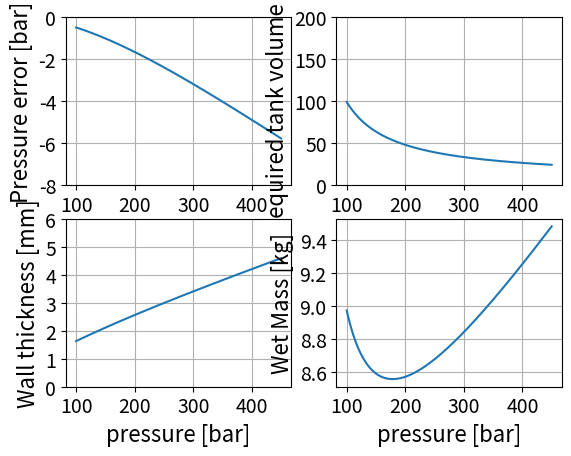

Recreate this plot in Python.
"""
This code was created to size a helium tank in an appendix of a project 
[redacted]
"""
import numpy as np
import matplotlib.pyplot as plt

# a = 0.0346 barL^2/mol = 0.00346 Pa m^3/mol
a = 0.00346
# b = 0.0238 L/mol = 0.0238e-3 m^3/mol
b = 0.0238e-3

p = np.arange(100*10**5, 450*10**5, 1000)
P = 20e5
V = 0.721 # 0.362 + 0.359, total tank volume
T = 290
R = 8.31446261815324
ntanks = 2

#ti-6al-4v-grade-5
sigma = 880e6
density = 4430

v = (V*P*(b*p+R*T))/(R*T*(p-P))
# amount of moles of helium
n = (P*(v+V))/(P*b + R*T) 

v /= ntanks
n /= ntanks

# Radius of the pressure tank
r = np.cbrt((3*v)/(4*np.pi))
# Thickness of the pressure tank
t = (p*r)/(2*sigma)
# Volume of the material of the pressure tank
tankvolume = 4*np.pi*r**2*t
# Mass of the pressure tank
tankmass = tankvolume * density
wettankmass = tankmass + n * 0.004
# To compare the error that comes with assuming a = 0
actualpressure = (n*R*T)/(v-n*b) - a*n**2/v**2

def plot(x,y, plotnr, xlabel = "", ylabel ="", plotlabel= ""):
    plt.subplot(plotnr)
    plt.plot(x,y, label=plotlabel)
    plt.xlabel(xlabel, fontsize=16)
    plt.ylabel(ylabel, fontsize=16)
    plt.xticks(fontsize=14)
    plt.yticks(fontsize=14)
    plt.grid()

plt.show()
plot(p*1e-5, (actualpressure-p)*1e-5, 221, "pressure [bar]", "Pressure error [bar]")
plt.ylim(-8,0)
plot(p*1e-5, v*1000, 222, "pressure [bar]", "Required tank volume [L]")
plt.ylim(0, 200)
plot(p*1e-5, t*1000, 223, "pressure [bar]", "Wall thickness [mm]")
plt.ylim(0,6)
plot(p*1e-5, wettankmass, 224,  "pressure [bar]", "Wet Mass [kg]")

for i in range(len(p)):
    if p[i] == 175e5 or p[i] == 225e5 or p[i] == 300e5 or p[i] == 400e5:
        print("tank starting pressure [bar]:    ",round(p[i]*1e-5))
        print("tank volume [L]:                 ",np.ceil(v[i]*10000)/10)
        print("Amount of helium [mol]:          ",np.ceil(n[i]*10)/10)
        print("Tank radius [mm]:                ",np.ceil(r[i]*10000)/10)
        print("Tank thickness [mm]:             ",np.ceil(t[i]*100000)/100)
        print("Tank dry mass [kg]:              ",np.ceil(tankmass[i]*100)/100)
        print("Helium mass [kg]:                ",np.ceil(n[i]*0.004*10)/10)
        print("Tank wet mass [kg]:              ",np.ceil(wettankmass[i]*100)/100)
        print("")
